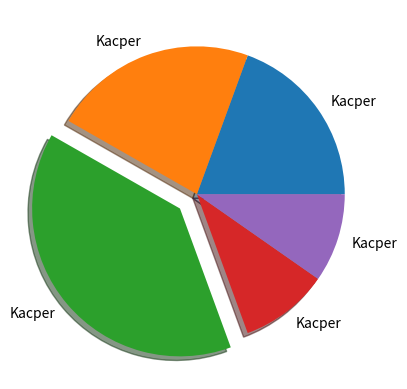

This chart was generated by the following Python code:
import numpy as np
import matplotlib.pyplot as plt
import pandas as pd


class BankAccount:
    accounts = []

    def __init__(self, balance: float, owner_age: int):
        self.__balance = balance
        self.owner_age = owner_age
        BankAccount.accounts.append(self)

    def deposit(self, amount: int) -> bool:
        """Method used to add money to account

        Args:
            amount (int): Amount to deposit

        Returns:
            bool: Return True if deposit successful. Returns False if invalid amount is passed.
        """
        if amount > 0:
            self.__balance += amount
            return True
        else:
            return False

    def withdraw(self, amount):
        if amount > 0 and amount <= self.__balance:
            self.__balance -= amount
            return True
        else:
            return False

    @classmethod
    def summary(cls):
        money = 0
        for account in cls.accounts:
            money += account.__balance
        return money

    @classmethod
    def age_balance_chart(cls):
        balances = []
        ages = []
        for account in cls.accounts:
            balances.append(account.__balance)
            ages.append(account.owner_age)
        df = pd.DataFrame({
            'Savings': balances,
            'Age': ages
        })
        df.sort_values(by=['Age'], inplace=True)

        plt.plot(df['Age'], df['Savings'])
        plt.title('Age impact on savings')
        plt.xlabel('Age')
        plt.grid()
        plt.ylabel('Savings')
        plt.show()

    @classmethod
    def balance_pie_chart(cls):
        balances = [
            account.__balance
            for account in cls.accounts
        ]
        labels = ['Kacper', 'Kacper', 'Kacper', 'Kacper', 'Kacper']
        explode_values = [0, 0, 0.15, 0, 0]
        plt.pie(np.array(balances), labels=labels, explode=explode_values, shadow=True)

        plt.show()

    @staticmethod
    def currency_converter(amount, exchange_rate):
        return amount*exchange_rate

    def __str__(self):
        return f'Bank account: {self.__balance} PLN'


class JuniorBankAccount(BankAccount):
    def __init__(self, balance: float, owner_age: int, interest_rate: float = 2.5):
        super().__init__(balance, owner_age)
        self.__interest_rate = interest_rate

    def add_interest(self):
        self._BankAccount__balance += self._BankAccount__balance * \
            (self.__interest_rate/100)
        return True
# BankAccount()


marek = BankAccount(200, 30)

piotr = BankAccount(230, 35)

andrzej = BankAccount(400, 40)

janusz = BankAccount(100, 45)


kacperek = JuniorBankAccount(100, 15)
# BankAccount.age_balance_chart()
BankAccount.balance_pie_chart()
